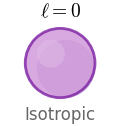
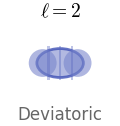
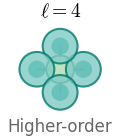
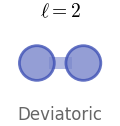

Write Python code to recreate these figures, in order.
import matplotlib.pyplot as plt
import matplotlib.patches as patches
from matplotlib.patches import Circle, Rectangle, Ellipse, Polygon
import numpy as np
from matplotlib.path import Path

# Configure matplotlib for high-quality output
plt.rcParams.update({
    'font.family': 'serif',
    'font.serif': ['Times New Roman'],
    'mathtext.fontset': 'cm',
    'figure.dpi': 300,
    'savefig.dpi': 300,
    'savefig.transparent': True,
    'savefig.bbox': 'tight',
    'savefig.pad_inches': 0.02
})

def draw_isotropic_icon(ax, center=(0.5, 0.5), size=1.0):
    """Draw l=0 (Isotropic) representation as a perfect sphere"""
    cx, cy = center
    scale = size

    # Main sphere with gradient effect
    sphere = Circle((cx, cy), 0.3*scale, fc='#CE93D8', ec='#7B1FA2',
                   lw=2*scale, alpha=0.8, zorder=2)
    ax.add_patch(sphere)

    # Add highlight to give 3D sphere effect
    highlight = Circle((cx - 0.08*scale, cy + 0.08*scale), 0.12*scale,
                      fc='#E1BEE7', ec='none', alpha=0.5, zorder=3)
    ax.add_patch(highlight)

    # Add subtle shadow
    shadow = Circle((cx + 0.05*scale, cy - 0.05*scale), 0.25*scale,
                   fc='#4A148C', ec='none', alpha=0.2, zorder=1)
    ax.add_patch(shadow)

    # Add label
    ax.text(cx, cy + 0.45*scale, r"$\ell=0$", ha='center', va='center',
           fontsize=14*scale, fontweight='bold')
    ax.text(cx, cy - 0.45*scale, r"Isotropic", ha='center', va='center',
           fontsize=12*scale, color='#666')

def draw_deviatoric_icon(ax, center=(0.5, 0.5), size=1.0):
    """Draw l=2 (Deviatoric) representation as an ellipsoid/dumbbell shape"""
    cx, cy = center
    scale = size

    # Main ellipsoid (elongated)
    ellipsoid = Ellipse((cx, cy), 0.4*scale, 0.25*scale,
                       fc='#9FA8DA', ec='#3F51B5', lw=2*scale,
                       alpha=0.8, zorder=2)
    ax.add_patch(ellipsoid)

    # Add lobe details to show directional nature
    # Left lobe
    left_lobe = Circle((cx - 0.15*scale, cy), 0.12*scale,
                      fc='#7986CB', ec='none', alpha=0.6, zorder=3)
    ax.add_patch(left_lobe)

    # Right lobe
    right_lobe = Circle((cx + 0.15*scale, cy), 0.12*scale,
                       fc='#7986CB', ec='none', alpha=0.6, zorder=3)
    ax.add_patch(right_lobe)

    # Add gradient stripes to show deformation
    for i in range(3):
        x_pos = cx + (i - 1) * 0.1*scale
        stripe = Rectangle((x_pos - 0.01*scale, cy - 0.15*scale),
                          0.02*scale, 0.3*scale,
                          fc='#5C6BC0', alpha=0.4, zorder=4)
        ax.add_patch(stripe)

    # Add label
    ax.text(cx, cy + 0.45*scale, r"$\ell=2$", ha='center', va='center',
           fontsize=14*scale, fontweight='bold')
    ax.text(cx, cy - 0.45*scale, r"Deviatoric", ha='center', va='center',
           fontsize=12*scale, color='#666')

def draw_higher_order_icon(ax, center=(0.5, 0.5), size=1.0):
    """Draw l=4 (Higher-order) representation as multi-lobed shape"""
    cx, cy = center
    scale = size

    # Create 4-lobed clover/petal shape
    n_lobes = 4
    lobe_radius = 0.15 * scale
    lobe_distance = 0.2 * scale

    # Draw lobes at cardinal directions
    for i in range(n_lobes):
        angle = i * np.pi / 2
        x = cx + lobe_distance * np.cos(angle)
        y = cy + lobe_distance * np.sin(angle)

        # Each lobe
        lobe = Circle((x, y), lobe_radius,
                     fc='#80CBC4', ec='#00796B',
                     lw=1.5*scale, alpha=0.8, zorder=2)
        ax.add_patch(lobe)

        # Add inner detail
        inner = Circle((x, y), lobe_radius * 0.5,
                      fc='#4DB6AC', ec='none', alpha=0.6, zorder=3)
        ax.add_patch(inner)

    # Central connecting region
    center_region = Circle((cx, cy), 0.12*scale,
                          fc='#A5D6A7', ec='#00695C',
                          lw=1.5*scale, alpha=0.7, zorder=1)
    ax.add_patch(center_region)

    # Add connecting lines to show structure
    for i in range(n_lobes):
        angle = i * np.pi / 2
        x = cx + 0.1 * scale * np.cos(angle)
        y = cy + 0.1 * scale * np.sin(angle)
        x_end = cx + lobe_distance * np.cos(angle)
        y_end = cy + lobe_distance * np.sin(angle)
        ax.plot([x, x_end], [y, y_end],
               c='#00695C', lw=1*scale, alpha=0.5, zorder=0)

    # Add label
    ax.text(cx, cy + 0.5*scale, r"$\ell=4$", ha='center', va='center',
           fontsize=14*scale, fontweight='bold')
    ax.text(cx, cy - 0.5*scale, r"Higher-order", ha='center', va='center',
           fontsize=12*scale, color='#666')

# Alternative l=2 representation (dumbbell shape)
def draw_deviatoric_icon_alt(ax, center=(0.5, 0.5), size=1.0):
    """Alternative l=2 representation as a classic dumbbell shape"""
    cx, cy = center
    scale = size

    # Connection bar
    bar = Rectangle((cx - 0.1*scale, cy - 0.05*scale),
                   0.2*scale, 0.1*scale,
                   fc='#9FA8DA', ec='none', alpha=0.8, zorder=1)
    ax.add_patch(bar)

    # Left bulb
    left_bulb = Circle((cx - 0.2*scale, cy), 0.15*scale,
                      fc='#7986CB', ec='#3F51B5',
                      lw=2*scale, alpha=0.8, zorder=2)
    ax.add_patch(left_bulb)

    # Right bulb
    right_bulb = Circle((cx + 0.2*scale, cy), 0.15*scale,
                       fc='#7986CB', ec='#3F51B5',
                       lw=2*scale, alpha=0.8, zorder=2)
    ax.add_patch(right_bulb)

    # Add label
    ax.text(cx, cy + 0.45*scale, r"$\ell=2$", ha='center', va='center',
           fontsize=14*scale, fontweight='bold')
    ax.text(cx, cy - 0.45*scale, r"Deviatoric", ha='center', va='center',
           fontsize=12*scale, color='#666')

# Create and save each icon separately
def create_icon(icon_func, filename):
    """Create and save a single icon"""
    fig, ax = plt.subplots(figsize=(1.5, 1.5))
    ax.set_xlim(0, 1)
    ax.set_ylim(0, 1)
    ax.axis('off')

    # Draw the icon
    icon_func(ax, center=(0.5, 0.5), size=1.0)

    # Save with tight bounding box
    plt.savefig(filename, dpi=300, transparent=True,
                bbox_inches='tight', pad_inches=0.05)
    plt.close()

# Generate the three icons
print("Generating l=0 (Isotropic) icon...")
create_icon(draw_isotropic_icon, 'irrep_l0_isotropic.png')

print("Generating l=2 (Deviatoric) icon...")
create_icon(draw_deviatoric_icon, 'irrep_l2_deviatoric.png')

print("Generating l=4 (Higher-order) icon...")
create_icon(draw_higher_order_icon, 'irrep_l4_higherorder.png')

# Alternative l=2 representation
print("\nGenerating alternative l=2 (Deviatoric) dumbbell icon...")
create_icon(draw_deviatoric_icon_alt, 'irrep_l2_deviatoric_alt.png')

print("\nAll icons generated successfully!")
print("Files saved:")
print("  - irrep_l0_isotropic.png (sphere)")
print("  - irrep_l2_deviatoric.png (ellipsoid with lobes)")
print("  - irrep_l2_deviatoric_alt.png (dumbbell shape)")
print("  - irrep_l4_higherorder.png (4-lobed clover)")
